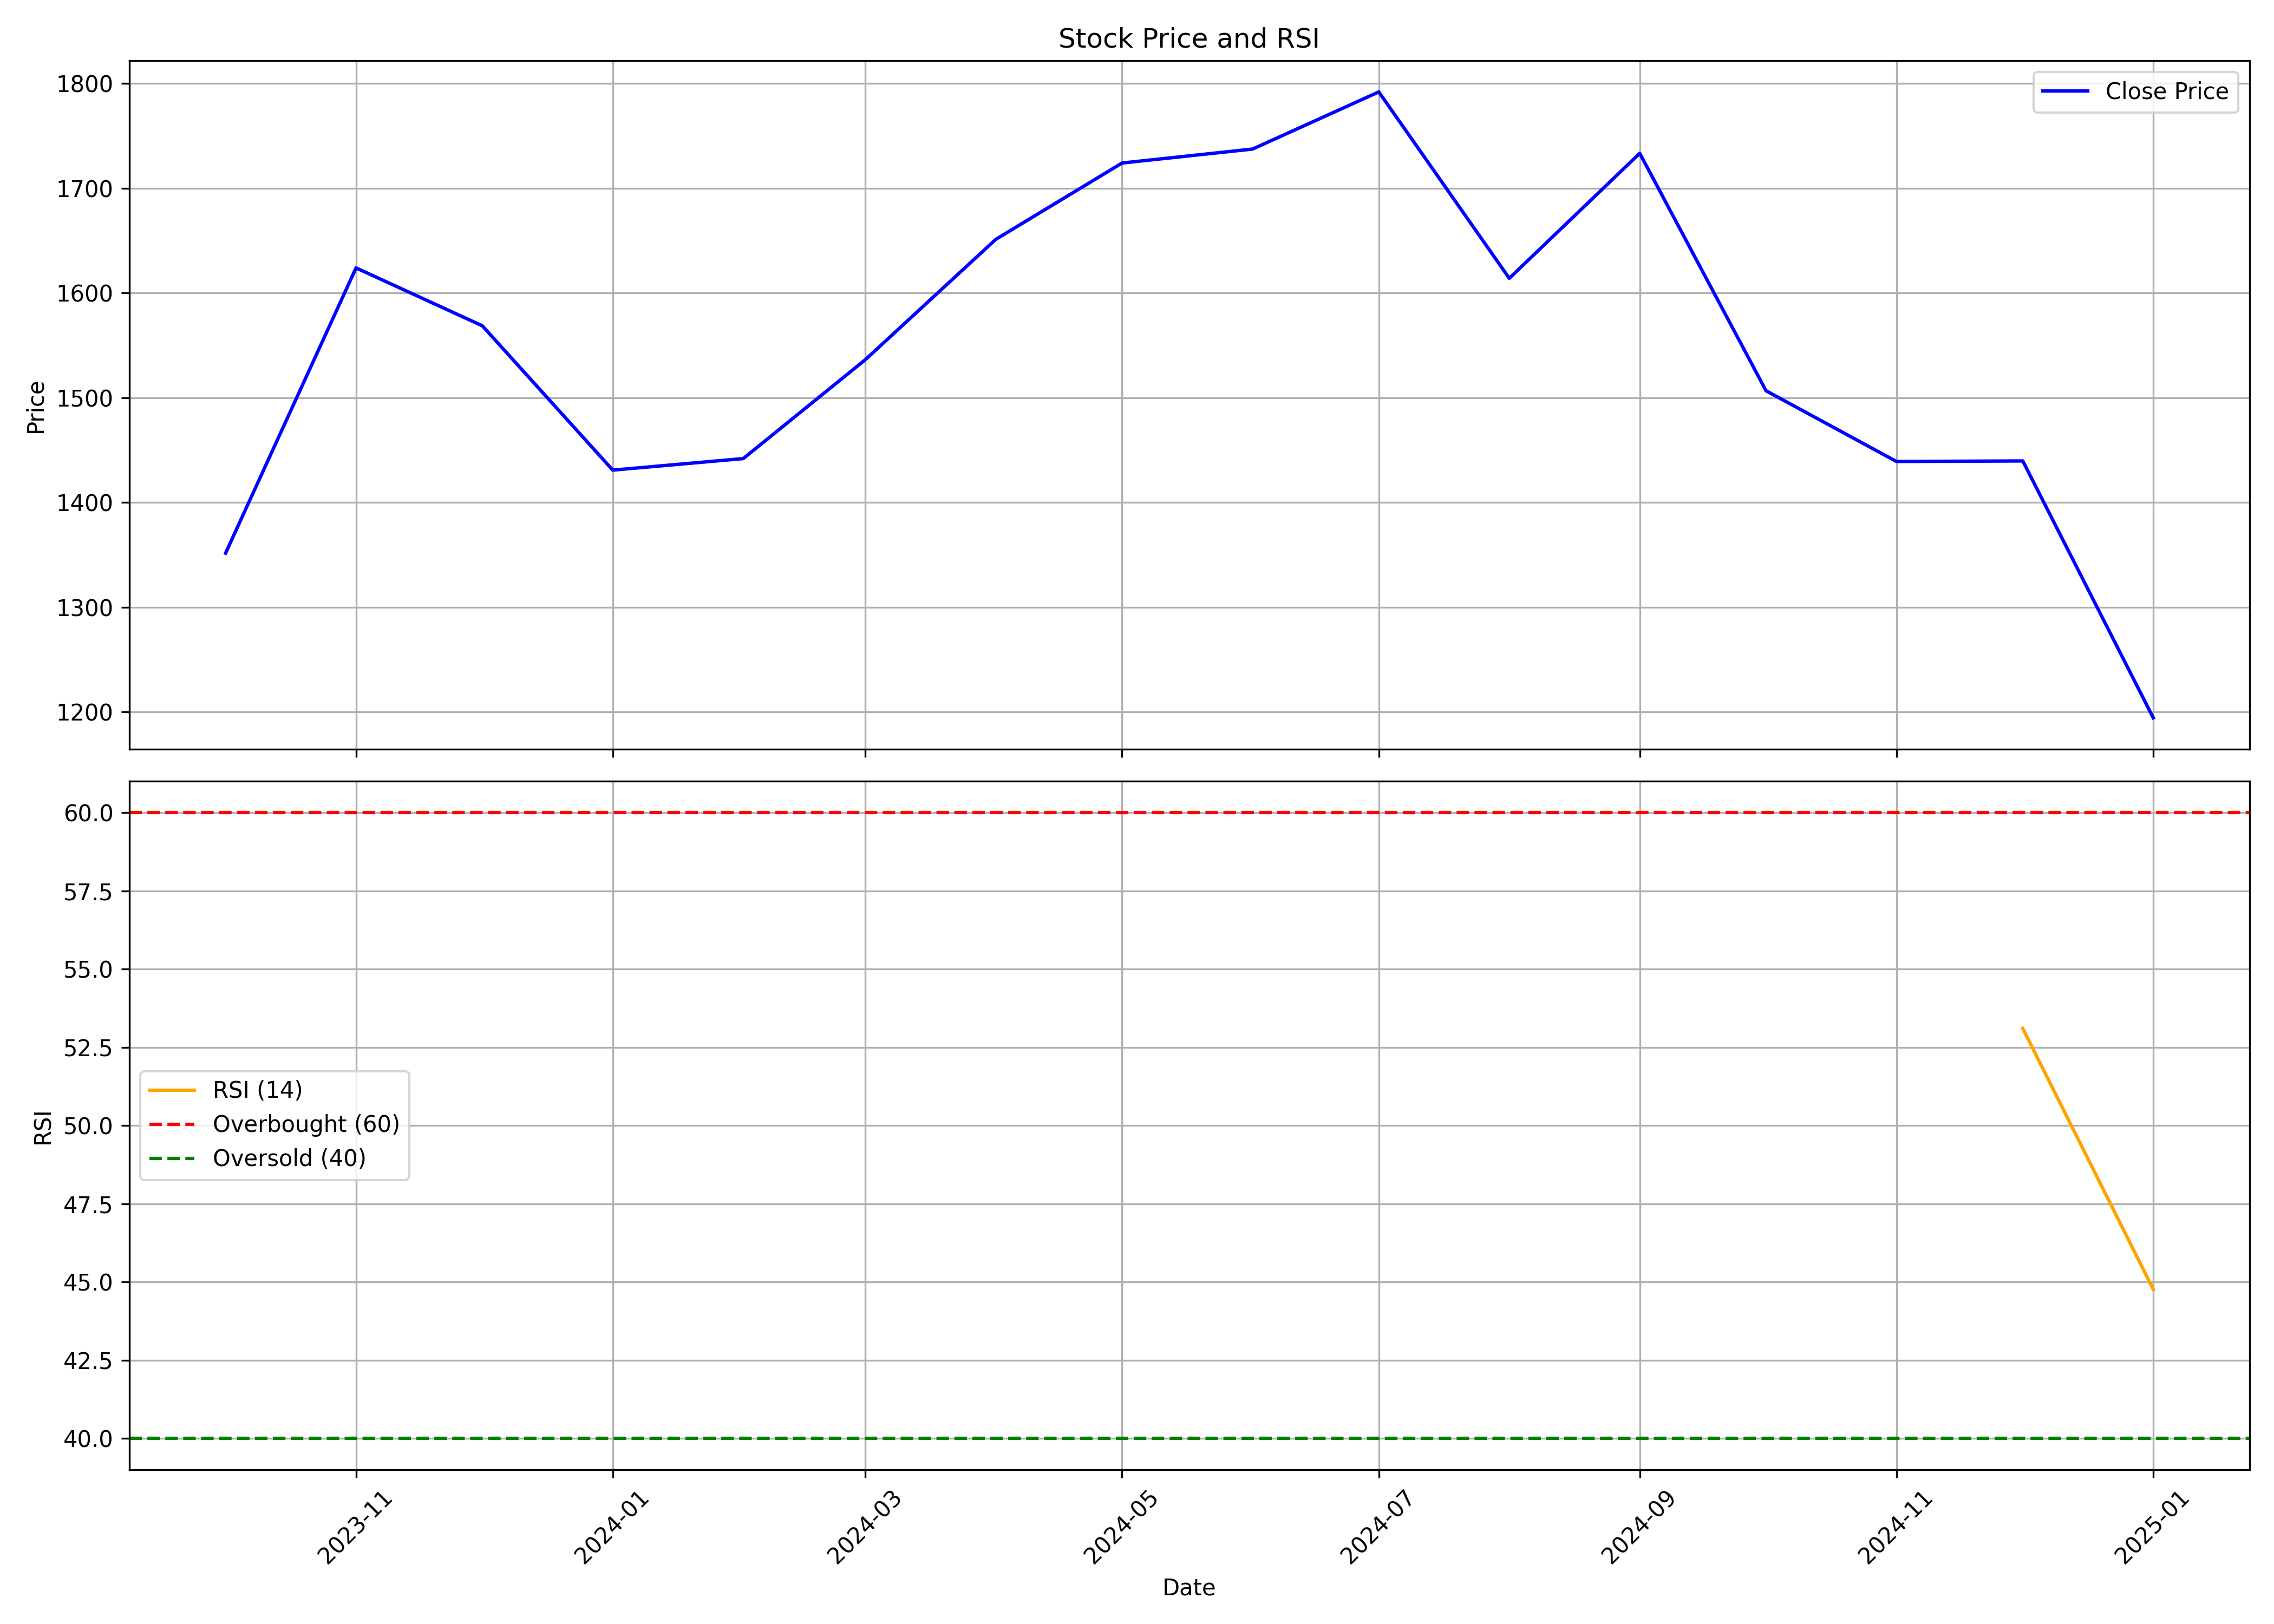

Source data for this figure (header and first rows):
, Unnamed: 0.1, Unnamed: 0, date, symbol, open, high, low, close, volume, rsi
0, 0, 0, 2023-10-01, RRKABEL, 1419, 1520, 1303, 1352, 10406445, 
1, 1, 1, 2023-11-01, RRKABEL, 1359, 1814, 1322, 1624, 12500682, 
2, 2, 2, 2023-12-01, RRKABEL, 1636, 1742, 1545, 1569, 5398499, 
3, 3, 3, 2024-01-01, RRKABEL, 1577, 1608, 1399, 1431, 4795273, 
4, 4, 4, 2024-02-01, RRKABEL, 1433, 1521, 1403, 1442, 1848776, 
5, 5, 5, 2024-03-01, RRKABEL, 1456, 1562, 1308, 1536, 2869495, 
6, 6, 6, 2024-04-01, RRKABEL, 1536, 1698, 1522, 1651, 1792485, 
7, 7, 7, 2024-05-01, RRKABEL, 1651, 1899, 1579, 1724, 5006377, 
8, 8, 8, 2024-06-01, RRKABEL, 1730, 1805, 1378, 1737, 2850663, 
9, 9, 9, 2024-07-01, RRKABEL, 1733, 1847, 1678, 1792, 2664546, 
10, 10, 10, 2024-08-01, RRKABEL, 1778, 1790, 1556, 1614, 3373951, 
11, 11, 11, 2024-09-01, RRKABEL, 1638, 1760, 1519, 1733, 6037904, 
12, 12, 12, 2024-10-01, RRKABEL, 1750, 1815, 1423, 1507, 3105158, 
13, 13, 13, 2024-11-01, RRKABEL, 1517, 1574, 1429, 1439, 1846405, 
14, 14, 14, 2024-12-01, RRKABEL, 1454, 1517, 1362, 1440, 2587625, 53.11
15, 15, 15, 2025-01-01, RRKABEL, 1434, 1455, 1180, 1194, 1678984, 44.77
